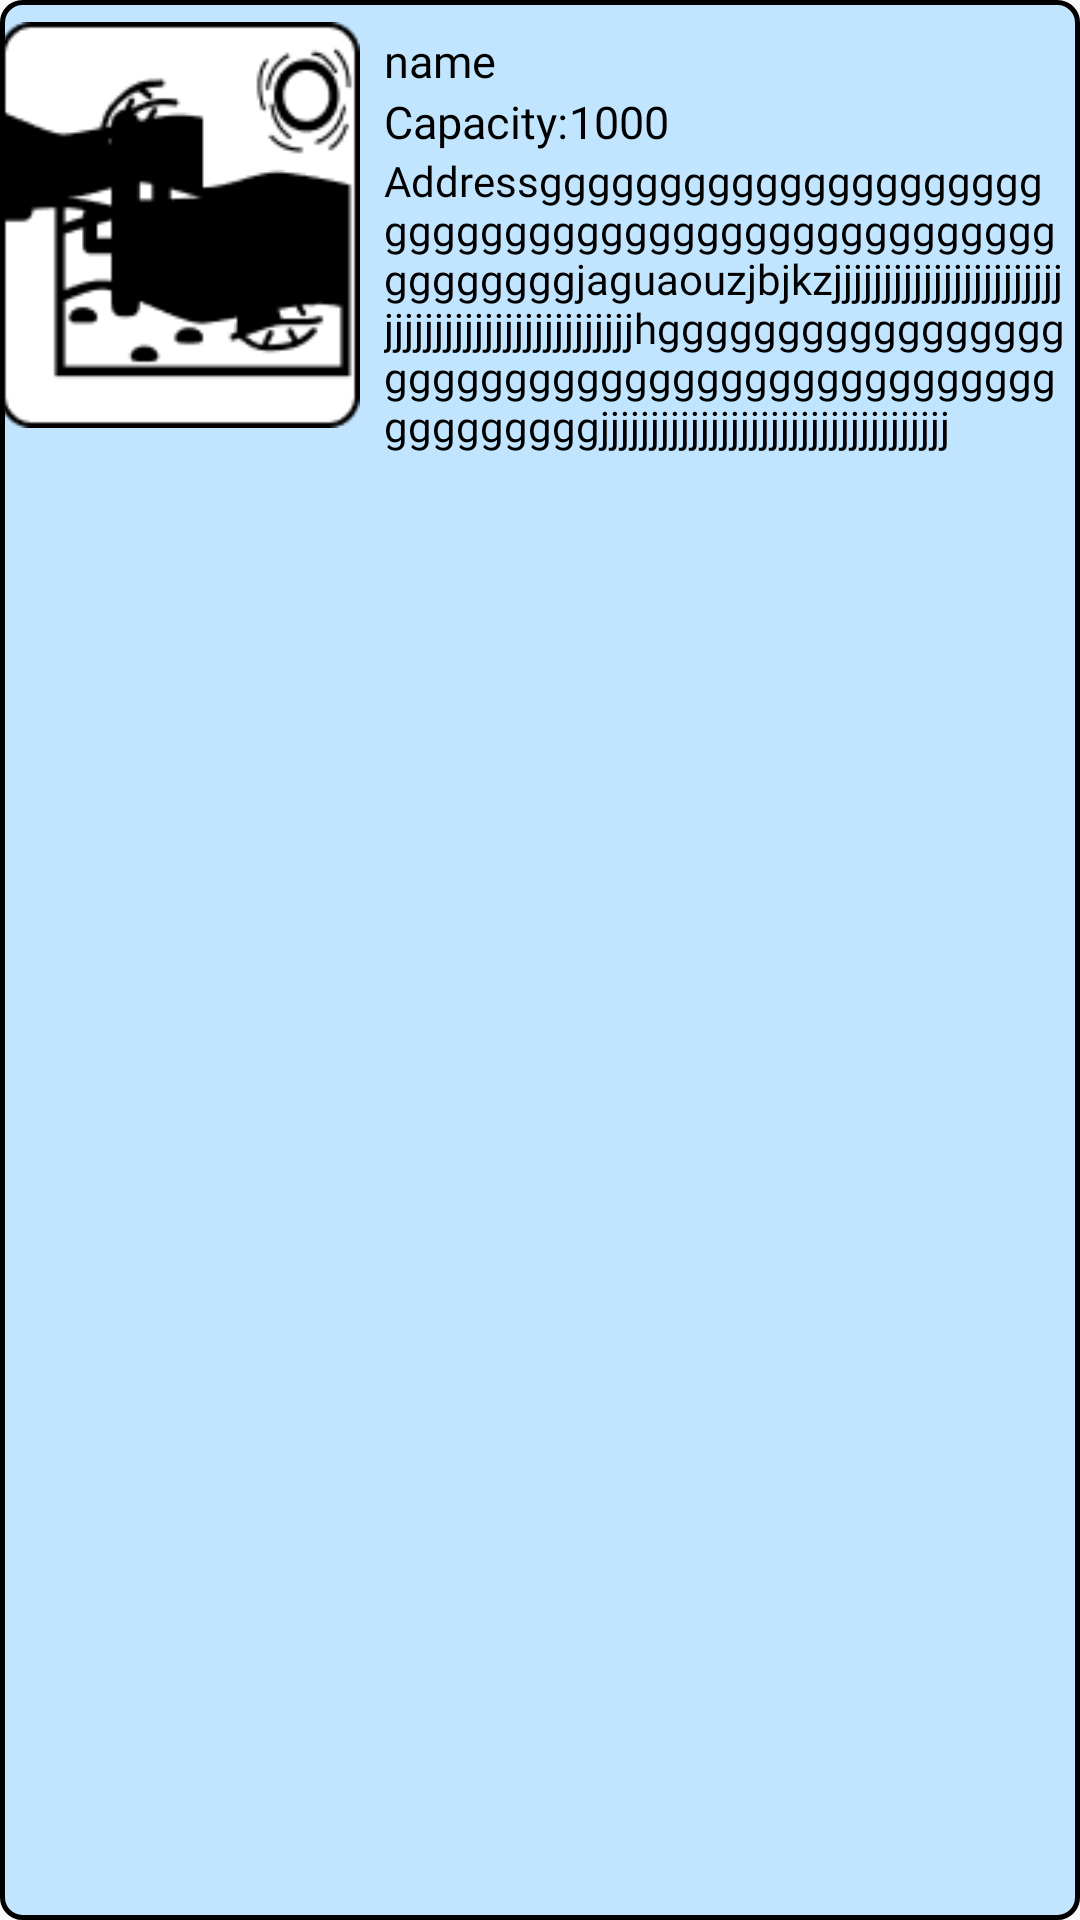

Layout XML and referenced resources for this Android screen:
<!-- AndroidManifest.xml: application theme Theme.EventManagement -->
<!-- res/layout/party_cell.xml -->
<?xml version="1.0" encoding="utf-8"?>
<LinearLayout xmlns:android="http://schemas.android.com/apk/res/android"
    android:layout_width="match_parent"
    android:layout_height="wrap_content"
    android:orientation="horizontal"
    android:background="@drawable/bacground_list"
    android:id="@+id/lnearpartycell">

    <RelativeLayout
        android:layout_width="match_parent"
        android:layout_height="wrap_content"
        android:layout_weight="2">

        <ImageView
            android:layout_width="match_parent"
            android:layout_height="wrap_content"
            android:src="@drawable/image_bacground"/>

        <ImageView
            android:layout_width="match_parent"
            android:layout_height="wrap_content"
            android:layout_marginTop="10dp"
            android:src="@drawable/vector_partyplot" />

    </RelativeLayout>

    <LinearLayout
        android:layout_width="match_parent"
        android:layout_height="match_parent"
        android:layout_weight="1"
        android:orientation="vertical"
        android:paddingStart="8dp"
        android:paddingEnd="5dp"
        android:paddingTop="10dp">

        <TextView
            android:id="@+id/txtpartyname"
            android:layout_width="match_parent"
            android:layout_height="wrap_content"
            android:text="name"
            android:fontFamily="@font/poppins_regular"
            android:textSize="15sp"
            android:textColor="@color/black"/>

        <LinearLayout
            android:layout_width="match_parent"
            android:layout_height="wrap_content"
            android:orientation="horizontal"
            android:gravity="center_vertical">

            <TextView
                android:layout_width="match_parent"
                android:layout_height="wrap_content"
                android:text="Capacity:"
                android:layout_weight="2.7"
                android:fontFamily="@font/poppins_regular"
                android:textSize="15sp"
                android:textColor="@color/black"/>

            <TextView
                android:id="@+id/txtpartycapacity"
                android:layout_width="match_parent"
                android:layout_height="wrap_content"
                android:text="1000"
                android:layout_weight="1"
                android:fontFamily="@font/poppins_regular"
                android:textSize="15sp"
                android:textColor="@color/black"/>

        </LinearLayout>

        <ScrollView
            android:layout_width="match_parent"
            android:layout_height="wrap_content">

            <TextView
                android:id="@+id/txtpartyaddress"
                android:layout_width="match_parent"
                android:layout_height="match_parent"
                android:text="Addressgggggggggggggggggggggggggggggggggggggggggggggggggggggggggjaguaouzjbjkzjjjjjjjjjjjjjjjjjjjjjjjjjjjjjjjjjjjjjjjjjjjjjjjjhggggggggggggggggggggggggggggggggggggggggggggggggggggggjjjjjjjjjjjjjjjjjjjjjjjjjjjjjjjjjjj"
                android:fontFamily="@font/poppins_regular"
                android:textSize="14sp"
                android:textColor="@color/black"/>

        </ScrollView>

    </LinearLayout>

</LinearLayout>
<!-- resources referenced by this layout -->
<resources>
  <color name="black">#FF000000</color>
  <!-- drawable bacground_list (drawable) -->
  <?xml version="1.0" encoding="utf-8"?>
  <shape xmlns:android="http://schemas.android.com/apk/res/android"
      android:shape="rectangle">
  
      <solid android:color="@color/Light_blue"/>
      <corners android:radius="20px"/>
      <stroke android:color="@color/black"
          android:width="5px"/>
  
  </shape>
  <!-- drawable image_bacground: png bitmap (drawable, 971 bytes) -->
  <!-- drawable vector_partyplot: png bitmap (drawable, 2849 bytes) -->
  <style name="Theme.EventManagement" parent="Theme.AppCompat.DayNight.NoActionBar">
          
          <item name="colorPrimary">@color/my_primary</item>
          <item name="colorPrimaryVariant">@color/my_primary</item>
          <item name="colorOnPrimary">@color/white</item>
          
          <item name="colorSecondary">@color/teal_200</item>
          <item name="colorSecondaryVariant">@color/teal_700</item>
          <item name="colorOnSecondary">@color/black</item>
          
          <item name="android:statusBarColor" tools:targetApi="l">@color/my_primary</item>
          
      </style>
  <color name="Light_blue">#C1E5FF</color>
  <color name="my_primary">#C1E5FF</color>
  <color name="white">#FFFFFFFF</color>
  <color name="teal_200">#FF03DAC5</color>
  <color name="teal_700">#FF018786</color>
</resources>
